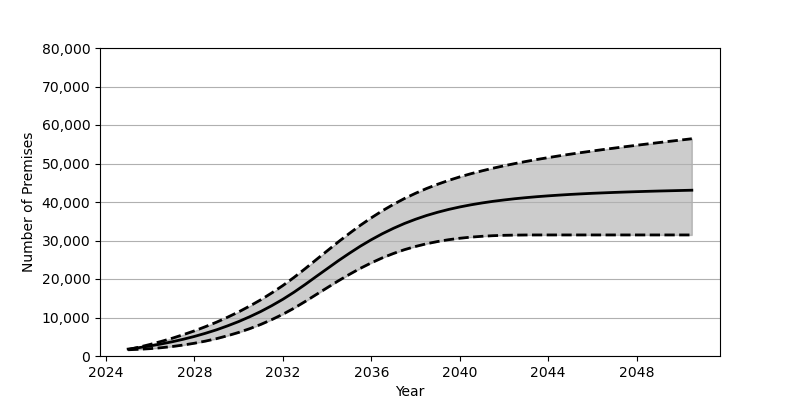

Source data for this figure (header and first rows):
Date, Low, Base, High
2025-01, 1619, 1801, 1665
2025-07, 1746, 2180, 2308
2026-01, 1914, 2626, 3017
2026-07, 2154, 3130, 3791
2027-01, 2464, 3707, 4628
2027-07, 2849, 4352, 5544
2028-01, 3317, 5084, 6535
2028-07, 3868, 5902, 7625
2029-01, 4514, 6810, 8796
2029-07, 5268, 7829, 10076
2030-01, 6125, 8951, 11464
2030-07, 7097, 10191, 12969
2031-01, 8205, 11562, 14605
2031-07, 9451, 13072, 16383
2032-01, 10845, 14734, 18307
2032-07, 12403, 16555, 20393
2033-01, 14136, 18551, 22659
2033-07, 15925, 20607, 24975
2034-01, 17724, 22668, 27303
2034-07, 19484, 24701, 29597
2035-01, 21175, 26654, 31814
2035-07, 22756, 28497, 33922
2036-01, 24197, 30208, 35900
2036-07, 25493, 31760, 37720
2037-01, 26632, 33168, 39391
2037-07, 27618, 34416, 40906
2038-01, 28452, 35522, 42270
2038-07, 29157, 36490, 43504
2039-01, 29737, 37337, 44615
2039-07, 30207, 38068, 45615
2040-01, 30583, 38710, 46522
2040-07, 30871, 39262, 47338
2041-01, 31091, 39747, 48088
2041-07, 31248, 40168, 48773
2042-01, 31349, 40529, 49406
2042-07, 31404, 40854, 49988
2043-01, 31433, 41133, 50536
2043-07, 31442, 41380, 51050
2044-01, 31443, 41598, 51528
2044-07, 31443, 41790, 51991
2045-01, 31443, 41967, 52425
2045-07, 31443, 42118, 52843
2046-01, 31443, 42259, 53248
2046-07, 31443, 42376, 53633
2047-01, 31443, 42491, 54011
2047-07, 31443, 42592, 54376
2048-01, 31443, 42685, 54734
2048-07, 31443, 42771, 55086
2049-01, 31443, 42851, 55431
2049-07, 31443, 42921, 55766
2050-01, 31443, 42992, 56098
2050-07, 31443, 43061, 56430
